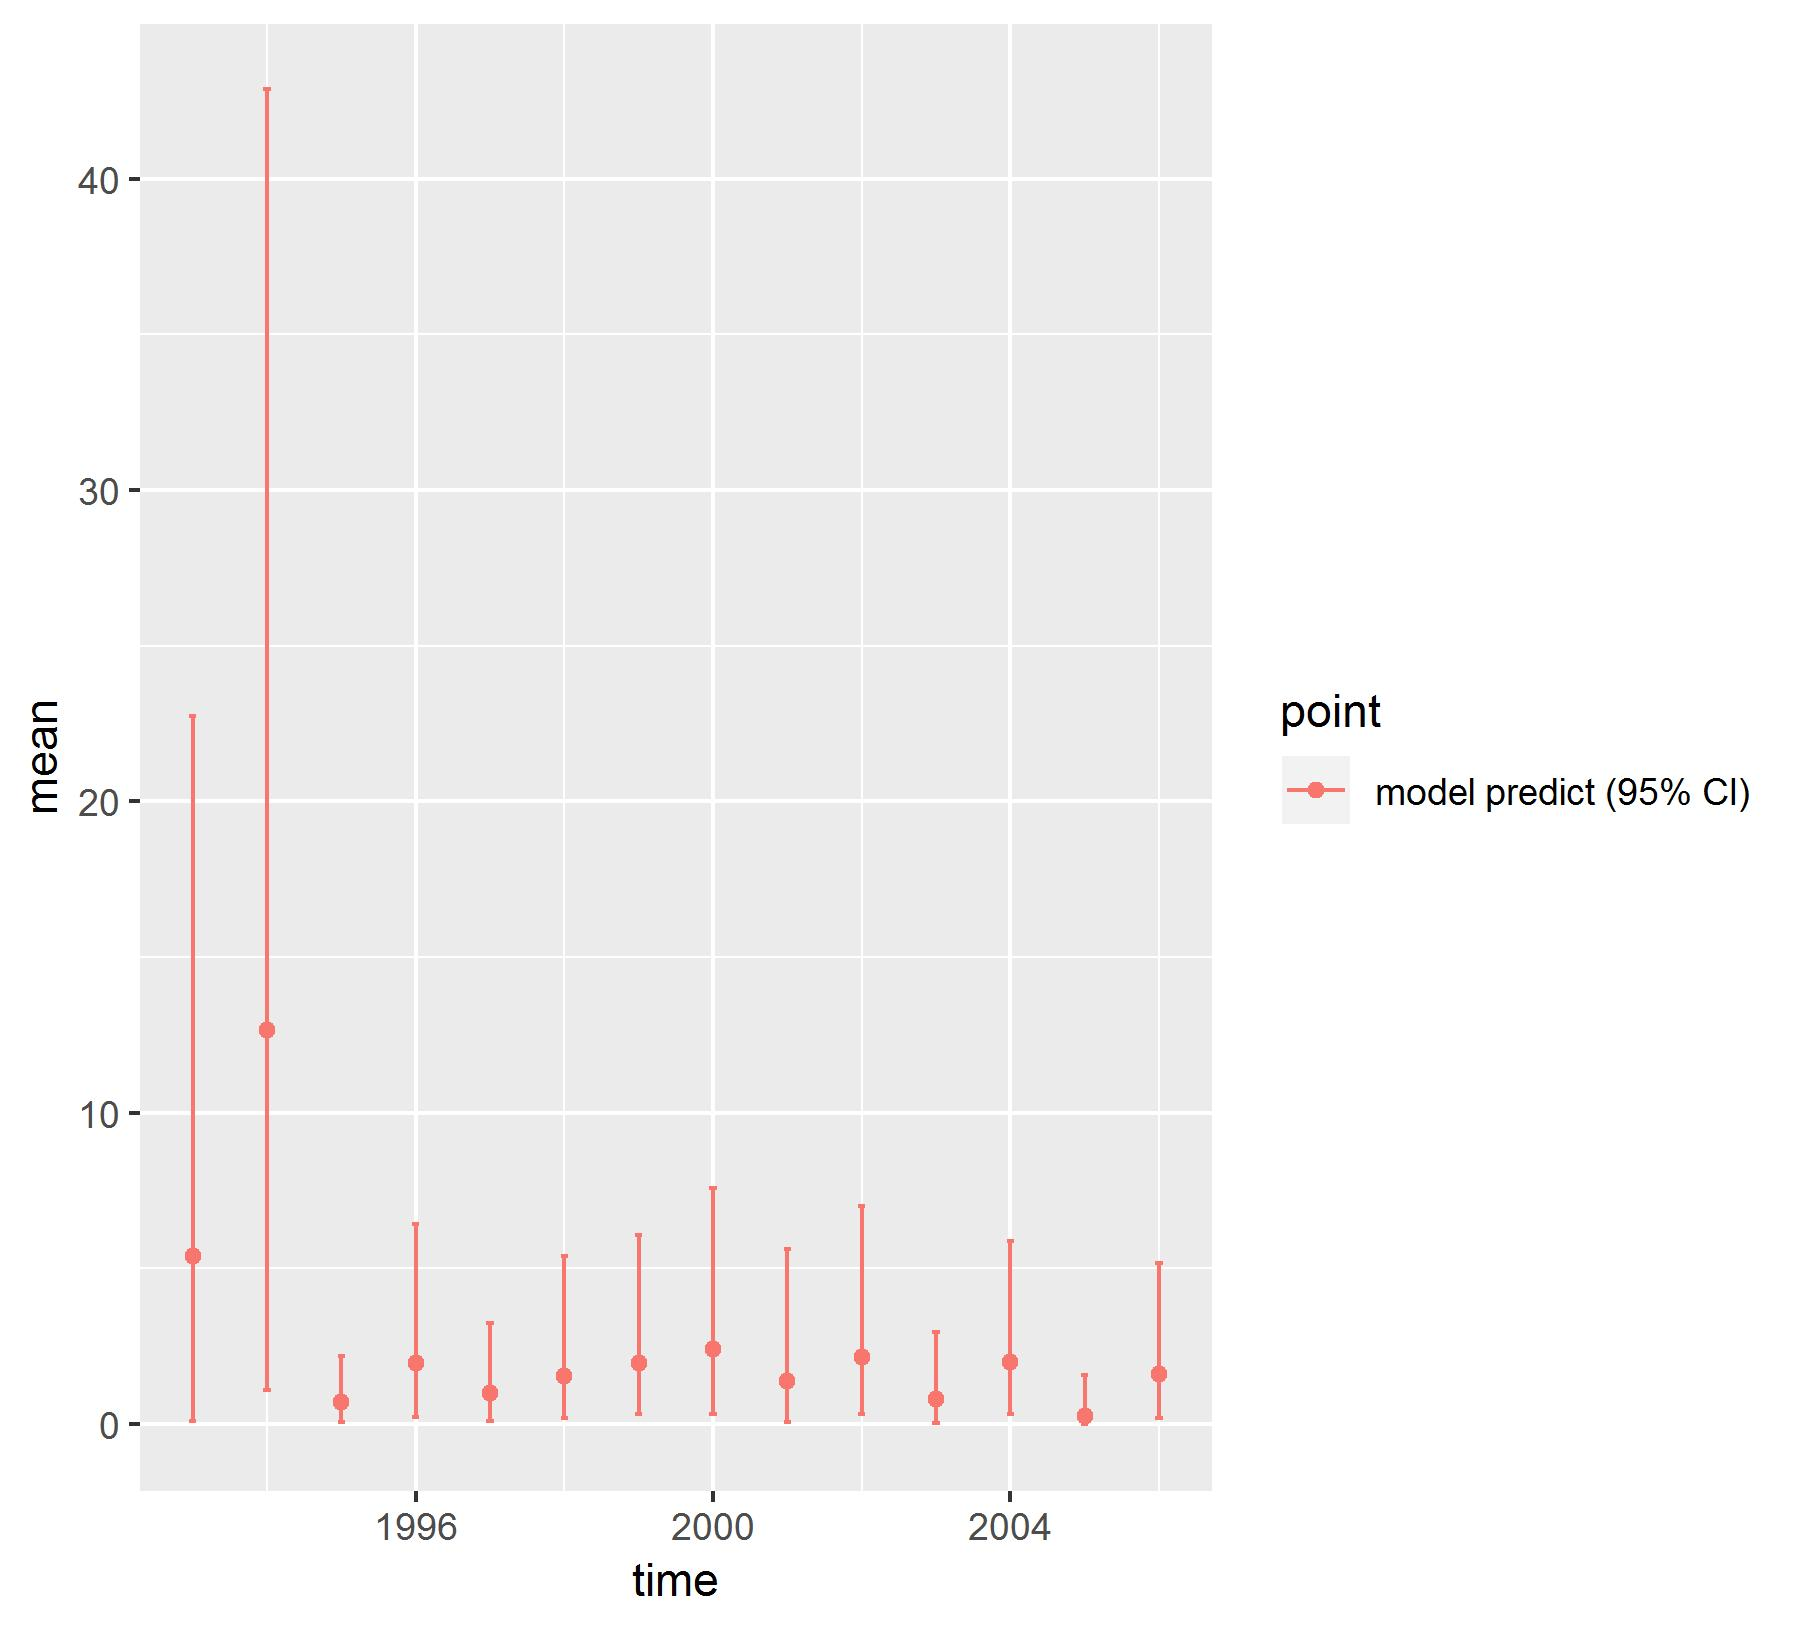

The data file committed next to this chart (first rows):
, point, mean, low, high, time
1, model predict (95% CI), 5.392, 0.09382, 22.75, 1993
2, model predict (95% CI), 12.66, 1.082, 42.88, 1994
3, model predict (95% CI), 0.6965, 0.07958, 2.197, 1995
4, model predict (95% CI), 1.957, 0.2143, 6.425, 1996
5, model predict (95% CI), 0.986, 0.1043, 3.238, 1997
6, model predict (95% CI), 1.552, 0.196, 5.411, 1998
7, model predict (95% CI), 1.97, 0.3317, 6.058, 1999
8, model predict (95% CI), 2.405, 0.3115, 7.589, 2000
9, model predict (95% CI), 1.372, 0.07006, 5.617, 2001
10, model predict (95% CI), 2.154, 0.3152, 7.005, 2002
11, model predict (95% CI), 0.8212, 0.03052, 2.973, 2003
12, model predict (95% CI), 1.986, 0.3173, 5.864, 2004
13, model predict (95% CI), 0.2487, 0.003527, 1.561, 2005
14, model predict (95% CI), 1.601, 0.1939, 5.184, 2006
